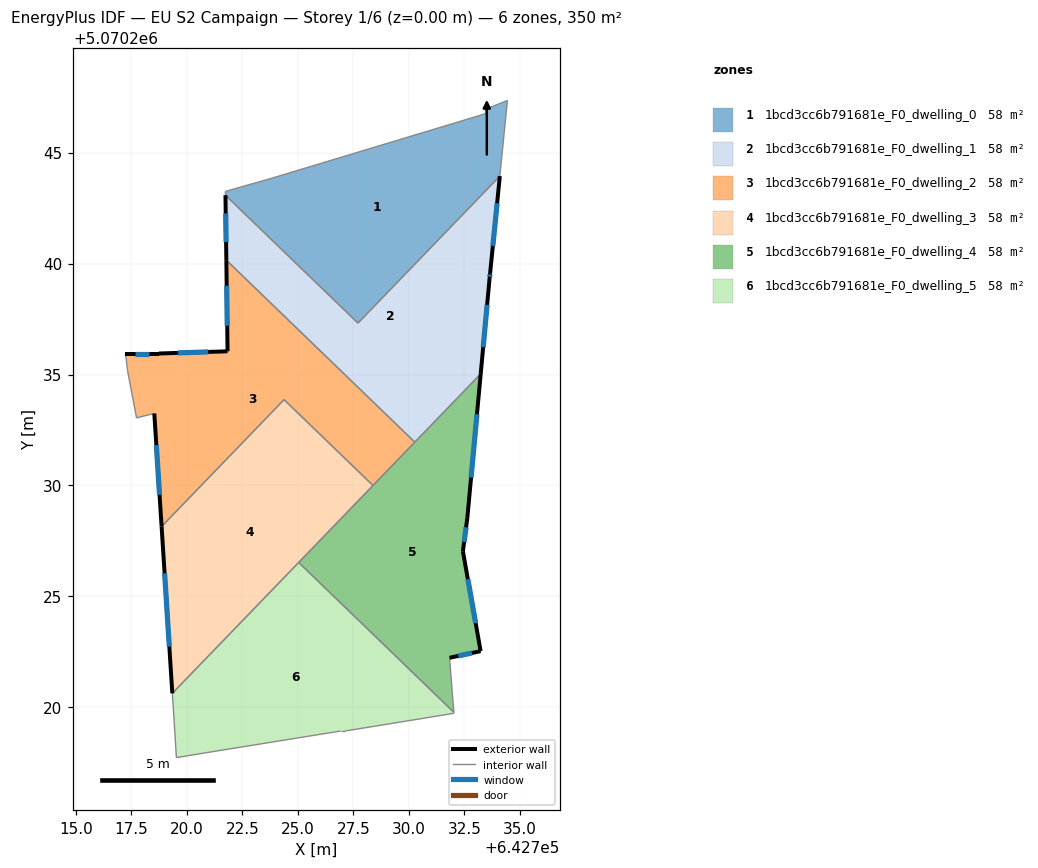
=== STOREY PLAN SPEC (per zone: floor XY polygon, exterior-wall plan segments, windows/doors) ===
zone 1: 1bcd3cc6b791681e_F0_dwelling_0  (58.4 m²)
  floor: (642734.44, 5070247.35) (642734.10, 5070243.94) (642727.71, 5070237.32) (642721.73, 5070243.08) (642721.73, 5070243.25) (642723.83, 5070243.85) (642733.44, 5070246.75) (642733.44, 5070246.95)
  interior walls: 8
zone 2: 1bcd3cc6b791681e_F0_dwelling_1  (58.4 m²)
  floor: (642734.10, 5070243.94) (642733.66, 5070239.57) (642733.64, 5070239.35) (642733.24, 5070235.03) (642730.27, 5070231.95) (642721.78, 5070240.15) (642721.73, 5070243.08) (642727.71, 5070237.32)
  exterior wall: (642733.66, 5070239.57) – (642734.10, 5070243.94)  [4.4 m]
    window: (642733.79, 5070240.80) – (642733.98, 5070242.72)  [2.5 m²]
  exterior wall: (642733.64, 5070239.35) – (642733.66, 5070239.57)  [0.2 m]
    window: (642733.65, 5070239.41) – (642733.66, 5070239.51)  [0.1 m²]
  exterior wall: (642733.24, 5070235.03) – (642733.64, 5070239.35)  [4.3 m]
    window: (642733.35, 5070236.24) – (642733.53, 5070238.14)  [2.5 m²]
  exterior wall: (642721.73, 5070243.08) – (642721.78, 5070240.15)  [2.9 m]
    window: (642721.75, 5070242.26) – (642721.76, 5070240.97)  [1.7 m²]
  interior walls: 4
zone 3: 1bcd3cc6b791681e_F0_dwelling_2  (58.4 m²)
  floor: (642730.27, 5070231.95) (642728.38, 5070230.00) (642724.38, 5070233.87) (642718.86, 5070228.15) (642718.53, 5070233.25) (642717.73, 5070233.04) (642717.33, 5070235.15) (642717.23, 5070235.95) (642718.73, 5070235.95) (642721.83, 5070236.05) (642721.78, 5070240.15)
  exterior wall: (642718.73, 5070235.95) – (642717.23, 5070235.95)  [1.5 m]
    window: (642718.31, 5070235.95) – (642717.65, 5070235.95)  [0.9 m²]
  exterior wall: (642721.83, 5070236.05) – (642718.73, 5070235.95)  [3.1 m]
    window: (642720.96, 5070236.02) – (642719.60, 5070235.97)  [1.8 m²]
  exterior wall: (642721.78, 5070240.15) – (642721.83, 5070236.05)  [4.1 m]
    window: (642721.79, 5070239.00) – (642721.81, 5070237.20)  [2.4 m²]
  exterior wall: (642718.53, 5070233.25) – (642718.86, 5070228.15)  [5.1 m]
    window: (642718.62, 5070231.82) – (642718.76, 5070229.58)  [3.0 m²]
  interior walls: 7
zone 4: 1bcd3cc6b791681e_F0_dwelling_3  (58.4 m²)
  floor: (642728.38, 5070230.00) (642719.34, 5070220.63) (642718.86, 5070228.15) (642724.38, 5070233.87)
  exterior wall: (642718.86, 5070228.15) – (642719.34, 5070220.63)  [7.5 m]
    window: (642718.99, 5070226.04) – (642719.21, 5070222.74)  [4.4 m²]
  interior walls: 4
zone 5: 1bcd3cc6b791681e_F0_dwelling_4  (58.4 m²)
  floor: (642733.24, 5070235.03) (642732.64, 5070228.54) (642732.44, 5070227.04) (642733.23, 5070222.53) (642731.83, 5070222.23) (642732.03, 5070219.78) (642725.04, 5070226.53)
  exterior wall: (642732.64, 5070228.54) – (642733.24, 5070235.03)  [6.5 m]
    window: (642732.80, 5070230.36) – (642733.07, 5070233.21)  [3.8 m²]
  exterior wall: (642732.44, 5070227.04) – (642732.64, 5070228.54)  [1.5 m]
    window: (642732.49, 5070227.46) – (642732.58, 5070228.12)  [0.9 m²]
  exterior wall: (642733.23, 5070222.53) – (642732.44, 5070227.04)  [4.6 m]
    window: (642733.01, 5070223.79) – (642732.66, 5070225.78)  [2.7 m²]
  exterior wall: (642731.83, 5070222.23) – (642733.23, 5070222.53)  [1.4 m]
    window: (642732.23, 5070222.32) – (642732.84, 5070222.45)  [0.8 m²]
  interior walls: 5
zone 6: 1bcd3cc6b791681e_F0_dwelling_5  (58.4 m²)
  floor: (642732.03, 5070219.78) (642732.03, 5070219.73) (642727.13, 5070218.93) (642726.93, 5070218.93) (642720.72, 5070217.93) (642719.52, 5070217.73) (642719.43, 5070219.33) (642719.34, 5070220.63) (642725.04, 5070226.53)
  interior walls: 9

=== DERIVED (storey summary) ===
Building: EU S2 Campaign
Storey: 1 of 6  (floor level z = 0.00 m)
Storey gross floor area: 350.4 m²
Zones on this storey: 6
  - 1bcd3cc6b791681e_F0_dwelling_0: floor 58.4 m²
  - 1bcd3cc6b791681e_F0_dwelling_1: floor 58.4 m²; exterior wall 11.9 m (35.7 m²); 4 window(s) 6.9 m²; WWR 19.3%
  - 1bcd3cc6b791681e_F0_dwelling_2: floor 58.4 m²; exterior wall 13.8 m (41.4 m²); 4 window(s) 8.0 m²; WWR 19.3%
  - 1bcd3cc6b791681e_F0_dwelling_3: floor 58.4 m²; exterior wall 7.5 m (22.6 m²); 1 window(s) 4.4 m²; WWR 19.3%
  - 1bcd3cc6b791681e_F0_dwelling_4: floor 58.4 m²; exterior wall 14.0 m (42.1 m²); 4 window(s) 8.1 m²; WWR 19.3%
  - 1bcd3cc6b791681e_F0_dwelling_5: floor 58.4 m²
Zone adjacency (shared interzone walls):
  - 1bcd3cc6b791681e_F0_dwelling_0 ↔ 1bcd3cc6b791681e_F0_dwelling_1
  - 1bcd3cc6b791681e_F0_dwelling_1 ↔ 1bcd3cc6b791681e_F0_dwelling_2
  - 1bcd3cc6b791681e_F0_dwelling_1 ↔ 1bcd3cc6b791681e_F0_dwelling_4
  - 1bcd3cc6b791681e_F0_dwelling_2 ↔ 1bcd3cc6b791681e_F0_dwelling_3
  - 1bcd3cc6b791681e_F0_dwelling_2 ↔ 1bcd3cc6b791681e_F0_dwelling_4
  - 1bcd3cc6b791681e_F0_dwelling_3 ↔ 1bcd3cc6b791681e_F0_dwelling_4
  - 1bcd3cc6b791681e_F0_dwelling_3 ↔ 1bcd3cc6b791681e_F0_dwelling_5
  - 1bcd3cc6b791681e_F0_dwelling_4 ↔ 1bcd3cc6b791681e_F0_dwelling_5